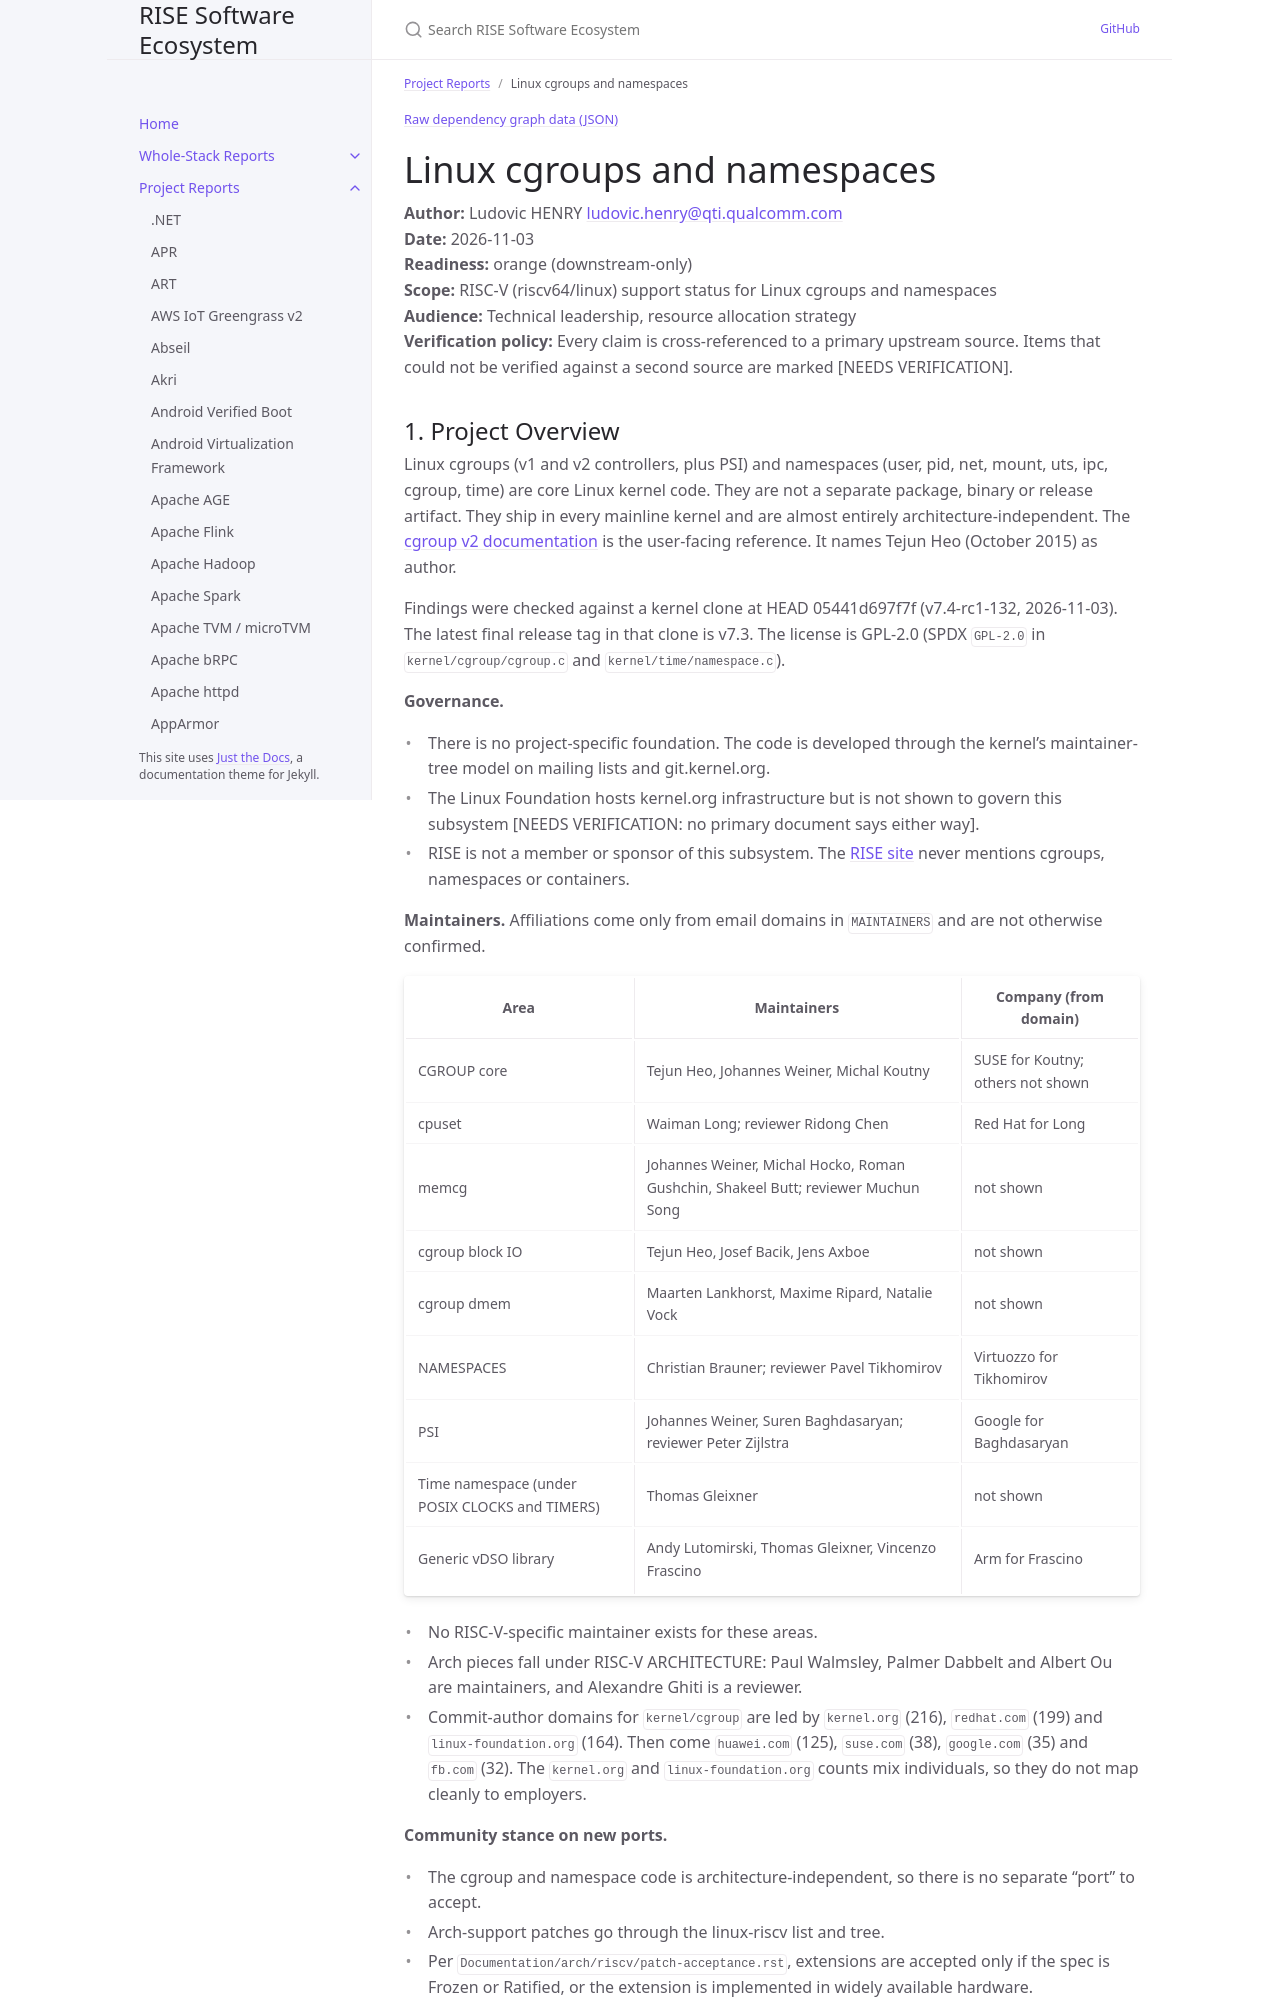

repository: riseproject-dev/sw-ecosystem · page: pr-preview/pr-9/project-reports/linux-cgroups-and-namespaces.html · generator: jekyll

---
title: Linux cgroups and namespaces
parent: Project Reports
color: orange
dependencies:
  - name: Linux kernel
    relation: runtime-dependency
    criticality: critical
  - name: GCC
    relation: build-dependency
    criticality: critical
  - name: LLVM
    relation: build-dependency
    criticality: optional
---

{% include dependency-graph.html slug="dependencies" subset="linux-cgroups-and-namespaces" %}

# Linux cgroups and namespaces

**Author:** Ludovic HENRY <ludovic.henry@qti.qualcomm.com><br/>
**Date:** 2026-11-03<br/>
**Readiness:** orange (downstream-only)<br/>
**Scope:** RISC-V (riscv64/linux) support status for Linux cgroups and namespaces<br/>
**Audience:** Technical leadership, resource allocation strategy<br/>
**Verification policy:** Every claim is cross-referenced to a primary upstream source. Items that could not be verified against a second source are marked [NEEDS VERIFICATION].<br/>

## 1. Project Overview

Linux cgroups (v1 and v2 controllers, plus PSI) and namespaces (user, pid, net, mount, uts, ipc, cgroup, time) are core Linux kernel code. They are not a separate package, binary or release artifact. They ship in every mainline kernel and are almost entirely architecture-independent. The [cgroup v2 documentation](https://docs.kernel.org/admin-guide/cgroup-v2.html) is the user-facing reference. It names Tejun Heo (October 2015) as author.

Findings were checked against a kernel clone at HEAD 05441d697f7f (v7.4-rc1-132, 2026-11-03). The latest final release tag in that clone is v7.3. The license is GPL-2.0 (SPDX `GPL-2.0` in `kernel/cgroup/cgroup.c` and `kernel/time/namespace.c`).

**Governance.**
- There is no project-specific foundation. The code is developed through the kernel's maintainer-tree model on mailing lists and git.kernel.org.
- The Linux Foundation hosts kernel.org infrastructure but is not shown to govern this subsystem [NEEDS VERIFICATION: no primary document says either way].
- RISE is not a member or sponsor of this subsystem. The [RISE site](https://riseproject.dev) never mentions cgroups, namespaces or containers.

**Maintainers.** Affiliations come only from email domains in `MAINTAINERS` and are not otherwise confirmed.

| Area | Maintainers | Company (from domain) |
|---|---|---|
| CGROUP core | Tejun Heo, Johannes Weiner, Michal Koutny | SUSE for Koutny; others not shown |
| cpuset | Waiman Long; reviewer Ridong Chen | Red Hat for Long |
| memcg | Johannes Weiner, Michal Hocko, Roman Gushchin, Shakeel Butt; reviewer Muchun Song | not shown |
| cgroup block IO | Tejun Heo, Josef Bacik, Jens Axboe | not shown |
| cgroup dmem | Maarten Lankhorst, Maxime Ripard, Natalie Vock | not shown |
| NAMESPACES | Christian Brauner; reviewer Pavel Tikhomirov | Virtuozzo for Tikhomirov |
| PSI | Johannes Weiner, Suren Baghdasaryan; reviewer Peter Zijlstra | Google for Baghdasaryan |
| Time namespace (under POSIX CLOCKS and TIMERS) | Thomas Gleixner | not shown |
| Generic vDSO library | Andy Lutomirski, Thomas Gleixner, Vincenzo Frascino | Arm for Frascino |

- No RISC-V-specific maintainer exists for these areas.
- Arch pieces fall under RISC-V ARCHITECTURE: Paul Walmsley, Palmer Dabbelt and Albert Ou are maintainers, and Alexandre Ghiti is a reviewer.
- Commit-author domains for `kernel/cgroup` are led by `kernel.org` (216), `redhat.com` (199) and `linux-foundation.org` (164). Then come `huawei.com` (125), `suse.com` (38), `google.com` (35) and `fb.com` (32). The `kernel.org` and `linux-foundation.org` counts mix individuals, so they do not map cleanly to employers.

**Community stance on new ports.**
- The cgroup and namespace code is architecture-independent, so there is no separate "port" to accept.
- Arch-support patches go through the linux-riscv list and tree.
- Per `Documentation/arch/riscv/patch-acceptance.rst`, extensions are accepted only if the spec is Frozen or Ratified, or the extension is implemented in widely available hardware.
- Automation builds and tests patches from patchwork.kernel.org/project/linux-riscv.
